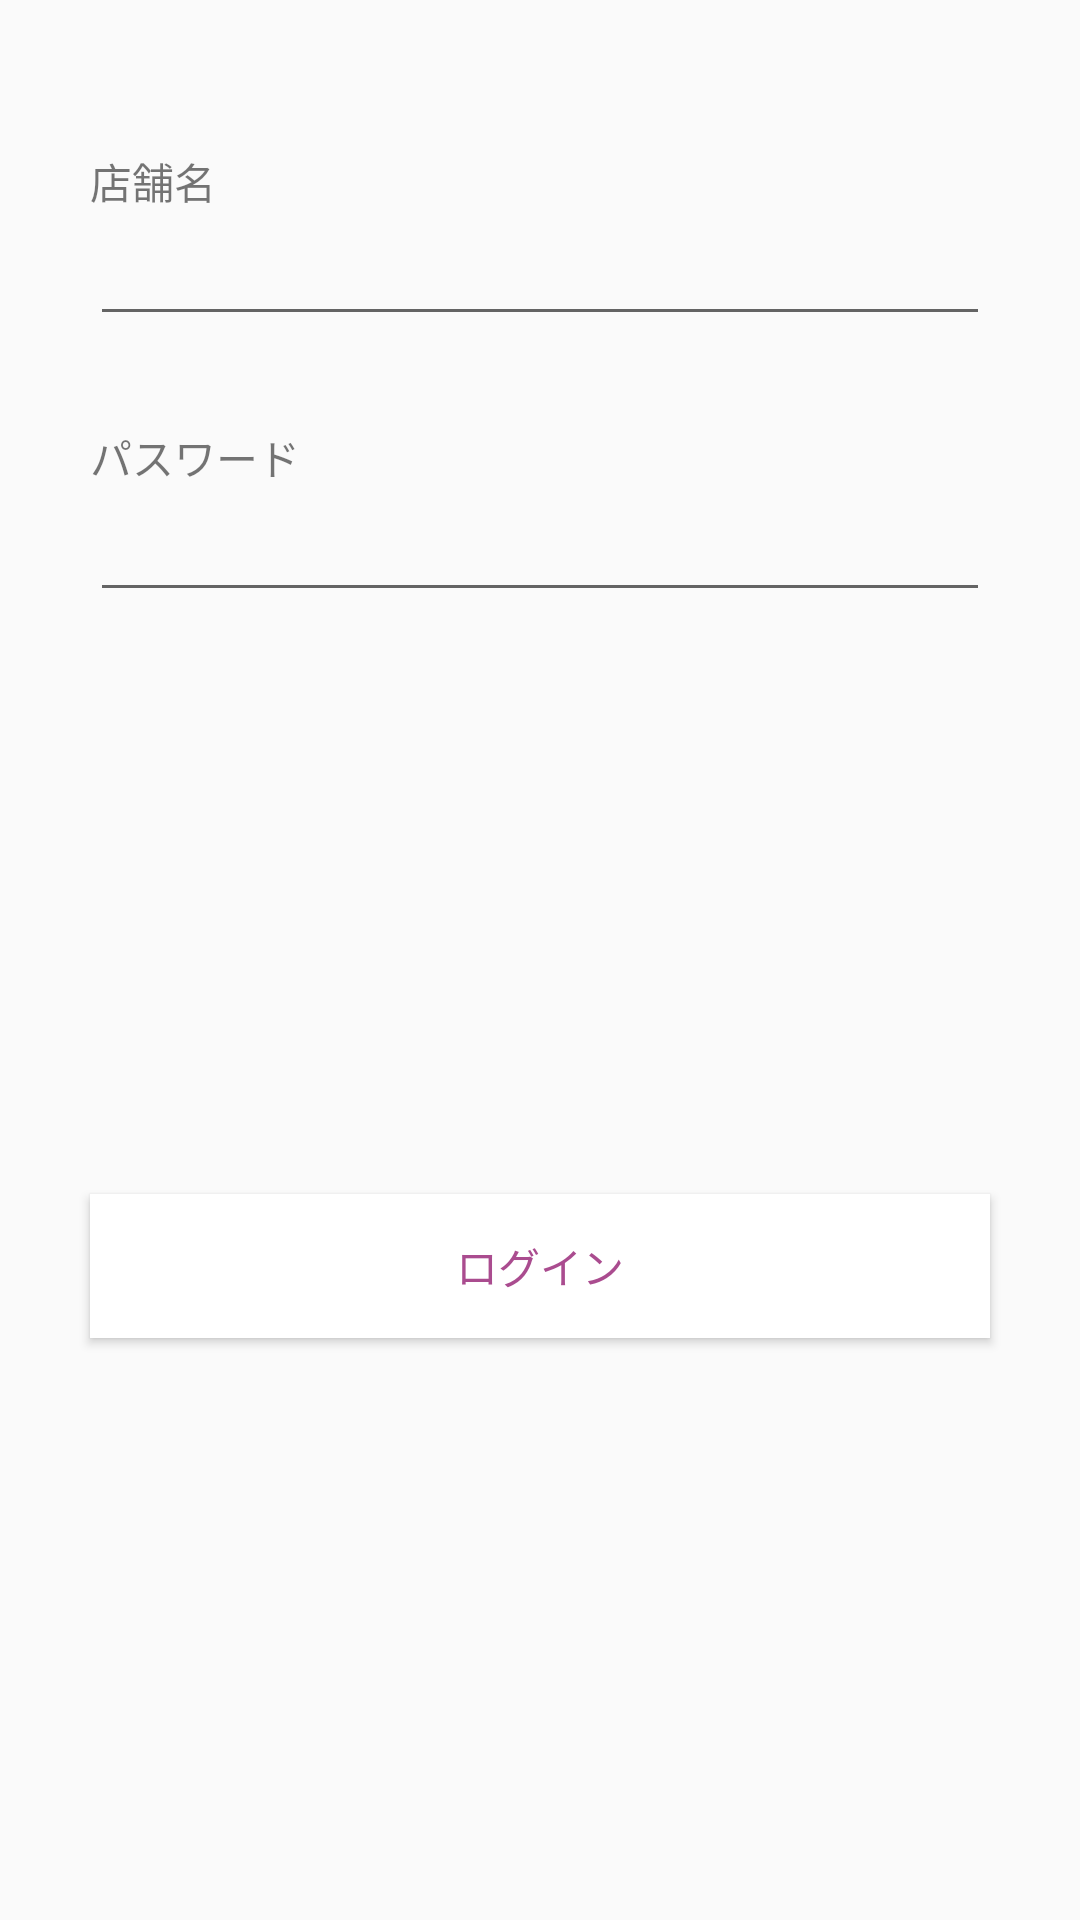

Produce the Android XML layout that renders to this screen, including the resource entries it uses.
<!-- AndroidManifest.xml: application theme AppTheme -->
<!-- res/layout/activity_login.xml -->
<?xml version="1.0" encoding="utf-8"?>
<androidx.constraintlayout.widget.ConstraintLayout xmlns:android="http://schemas.android.com/apk/res/android"
    xmlns:app="http://schemas.android.com/apk/res-auto"
    xmlns:tools="http://schemas.android.com/tools"
    android:layout_width="match_parent"
    android:layout_height="match_parent"
    tools:context=".view.activity.LoginActivity">

    <TextView
        android:id="@+id/shopNameTextView"
        android:layout_width="300dp"
        android:layout_height="wrap_content"
        android:layout_marginTop="50dp"
        android:text="店舗名"
        android:textAlignment="viewStart"
        app:layout_constraintEnd_toEndOf="parent"
        app:layout_constraintStart_toStartOf="parent"
        app:layout_constraintTop_toTopOf="parent" />

    <EditText
        android:id="@+id/shopNameEditText"
        android:layout_width="300dp"
        android:layout_height="wrap_content"
        android:ems="10"
        android:inputType="textPersonName"
        app:layout_constraintEnd_toEndOf="parent"
        app:layout_constraintStart_toStartOf="parent"
        app:layout_constraintTop_toBottomOf="@+id/shopNameTextView" />

    <TextView
        android:id="@+id/passwordTextView"
        android:layout_width="300dp"
        android:layout_height="wrap_content"
        android:layout_marginTop="30dp"
        android:text="パスワード"
        app:layout_constraintEnd_toEndOf="parent"
        app:layout_constraintStart_toStartOf="parent"
        app:layout_constraintTop_toBottomOf="@+id/shopNameEditText" />

    <EditText
        android:id="@+id/passwordEditText"
        android:layout_width="300dp"
        android:layout_height="wrap_content"
        android:ems="10"
        android:inputType="textPassword"
        app:layout_constraintEnd_toEndOf="parent"
        app:layout_constraintStart_toStartOf="parent"
        app:layout_constraintTop_toBottomOf="@+id/passwordTextView" />

    <Button
        android:id="@+id/loginButton"
        android:layout_width="300dp"
        android:layout_height="wrap_content"
        android:background="@color/white"
        android:text="ログイン"
        android:textAlignment="center"
        android:textColor="@color/mimiuchiColor"
        app:layout_constraintBottom_toBottomOf="parent"
        app:layout_constraintEnd_toEndOf="parent"
        app:layout_constraintStart_toStartOf="parent"
        app:layout_constraintTop_toBottomOf="@+id/passwordEditText" />

</androidx.constraintlayout.widget.ConstraintLayout>
<!-- resources referenced by this layout -->
<resources>
  <color name="mimiuchiColor">#AA4C8F</color>
  <color name="white">#FFFFFF</color>
  <style name="AppTheme" parent="Theme.AppCompat.Light.DarkActionBar">
          
          <item name="colorPrimary">@color/mimiuchiColor</item>
          <item name="colorPrimaryDark">@color/mimiuchiColorDark</item>
          <item name="colorAccent">@color/colorAccent</item>
  
          
          <item name="android:actionBarStyle">@style/CustomActionBar</item>
          <item name="actionBarStyle">@style/CustomActionBar</item>
          <item name="android:actionMenuTextColor">#696969</item>
          <item name="android:homeAsUpIndicator">@drawable/ic_arrow_back_black_24dp</item>
      </style>
  <color name="mimiuchiColorDark">#552547</color>
  <color name="colorAccent">#D81B60</color>
  <style name="CustomActionBar" parent="@style/Widget.AppCompat.Light.ActionBar.Solid.Inverse">
          <item name="android:background">@color/mimiutiColorLight</item>
          <item name="background">@color/mimiutiColorLight</item>
          <item name="titleTextStyle">@style/titleTextStyle</item>
      </style>
  <color name="mimiutiColorLight">#F2E6FF</color>
  <style name="titleTextStyle" parent="TextAppearance.AppCompat.Widget.ActionBar.Title">
          <item name="android:textColor">#696969</item>
      </style>
</resources>
